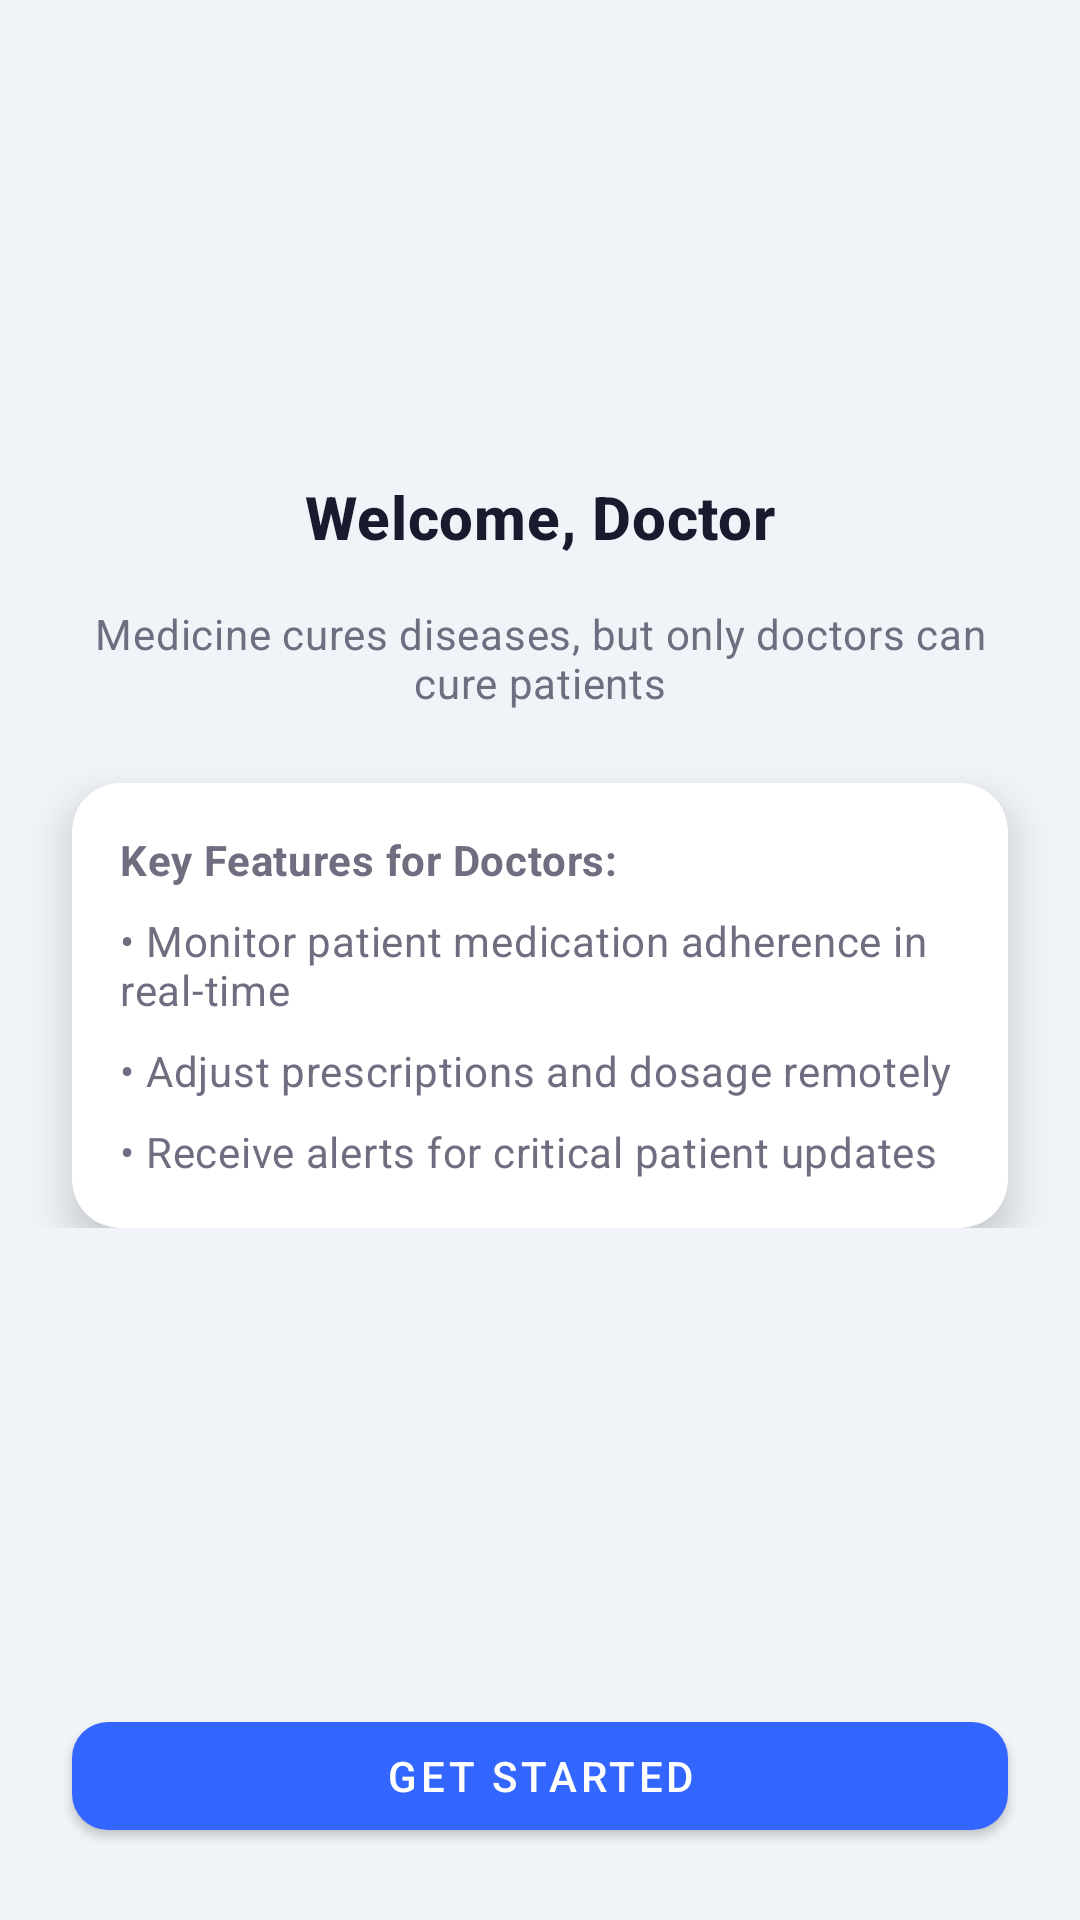

The Android layout XML behind this screen, and the referenced resources:
<!-- AndroidManifest.xml: application theme Theme.MedicineDispenser -->
<!-- res/layout/doctor_start.xml -->
<?xml version="1.0" encoding="utf-8"?>
<androidx.constraintlayout.widget.ConstraintLayout
    xmlns:android="http://schemas.android.com/apk/res/android"
    xmlns:app="http://schemas.android.com/apk/res-auto"
    android:layout_width="match_parent"
    android:layout_height="match_parent"
    android:background="@color/md_theme_background">

    
    <View
        android:id="@+id/decorationTop"
        android:layout_width="120dp"
        android:layout_height="120dp"
        android:background="@drawable/circle_decoration"
        android:backgroundTint="@color/md_theme_accent_green"
        android:alpha="0.2"
        app:layout_constraintTop_toTopOf="parent"
        app:layout_constraintEnd_toEndOf="parent" />

    
    <androidx.constraintlayout.widget.ConstraintLayout
        android:id="@+id/centerGroup"
        android:layout_width="0dp"
        android:layout_height="wrap_content"
        app:layout_constraintTop_toTopOf="parent"
        app:layout_constraintBottom_toTopOf="@id/btnDoctorStart"
        app:layout_constraintStart_toStartOf="parent"
        app:layout_constraintEnd_toEndOf="parent">

        <TextView
            android:id="@+id/tvDoctorTitle"
            android:layout_width="match_parent"
            android:layout_height="wrap_content"
            android:layout_marginHorizontal="24dp"
            android:text="Welcome, Doctor"
            android:textAlignment="center"
            app:layout_constraintTop_toTopOf="parent"
            style="@style/TextAppearance.App.Title" />

        <TextView
            android:id="@+id/tvDoctorQuote"
            android:layout_width="match_parent"
            android:layout_height="wrap_content"
            android:layout_marginTop="16dp"
            android:layout_marginHorizontal="24dp"
            android:text="Medicine cures diseases, but only doctors can cure patients"
            android:textAlignment="center"
            app:layout_constraintTop_toBottomOf="@id/tvDoctorTitle"
            style="@style/TextAppearance.App.Subtitle" />

        <com.google.android.material.card.MaterialCardView
            android:layout_width="match_parent"
            android:layout_height="wrap_content"
            android:layout_margin="24dp"
            style="@style/Widget.App.CardView"
            app:layout_constraintTop_toBottomOf="@id/tvDoctorQuote">

            <LinearLayout
                android:layout_width="match_parent"
                android:layout_height="wrap_content"
                android:orientation="vertical"
                android:padding="16dp">

                <TextView
                    android:layout_width="match_parent"
                    android:layout_height="wrap_content"
                    android:text="Key Features for Doctors:"
                    android:textStyle="bold"
                    style="@style/TextAppearance.App.Subtitle" />

                <TextView
                    android:layout_width="match_parent"
                    android:layout_height="wrap_content"
                    android:layout_marginTop="8dp"
                    android:drawablePadding="8dp"
                    android:text="• Monitor patient medication adherence in real-time"
                    style="@style/TextAppearance.App.Subtitle" />

                <TextView
                    android:layout_width="match_parent"
                    android:layout_height="wrap_content"
                    android:layout_marginTop="8dp"
                    android:drawablePadding="8dp"
                    android:text="• Adjust prescriptions and dosage remotely"
                    style="@style/TextAppearance.App.Subtitle" />

                <TextView
                    android:layout_width="match_parent"
                    android:layout_height="wrap_content"
                    android:layout_marginTop="8dp"
                    android:drawablePadding="8dp"
                    android:text="• Receive alerts for critical patient updates"
                    style="@style/TextAppearance.App.Subtitle" />
            </LinearLayout>
        </com.google.android.material.card.MaterialCardView>
    </androidx.constraintlayout.widget.ConstraintLayout>

    
    <com.google.android.material.button.MaterialButton
        android:id="@+id/btnDoctorStart"
        android:layout_width="match_parent"
        android:layout_height="wrap_content"
        android:layout_margin="24dp"
        android:text="Get Started"
        style="@style/Widget.App.Button"
        app:layout_constraintBottom_toBottomOf="parent" />
</androidx.constraintlayout.widget.ConstraintLayout>
<!-- resources referenced by this layout -->
<resources>
  <color name="md_theme_accent_green">#4CAF50</color>
  <color name="md_theme_background">#F0F4F8</color>
  <style name="TextAppearance.App.Subtitle" parent="TextAppearance.MaterialComponents.Body2">
          <item name="android:textColor">@color/md_theme_text_secondary</item>
      </style>
  <style name="TextAppearance.App.Title" parent="TextAppearance.MaterialComponents.Headline6">
          <item name="android:textColor">@color/md_theme_text_primary</item>
          <item name="android:textStyle">bold</item>
      </style>
  <style name="Widget.App.Button" parent="Widget.MaterialComponents.Button">
          <item name="backgroundTint">@color/md_theme_primary</item>
          <item name="android:textColor">@color/md_theme_on_primary</item>
          <item name="cornerRadius">12dp</item>
          <item name="elevation">4dp</item>
      </style>
  <style name="Widget.App.CardView" parent="Widget.MaterialComponents.CardView">
          <item name="cardElevation">8dp</item>
          <item name="cardCornerRadius">16dp</item>
          <item name="cardBackgroundColor">@color/md_theme_card_background</item>
      </style>
  <style name="Theme.MedicineDispenser" parent="Theme.MaterialComponents.Light.NoActionBar">
          <item name="colorPrimary">@color/md_theme_primary</item>
          <item name="colorPrimaryVariant">@color/md_theme_primary_variant</item>
          <item name="colorOnPrimary">@color/md_theme_on_primary</item>
  
          <item name="android:statusBarColor">@color/md_theme_primary</item>
          <item name="android:windowLightStatusBar" tools:targetApi="m">false</item>
  
          <item name="android:windowBackground">@color/md_theme_background</item>
          <item name="colorSurface">@color/md_theme_surface</item>
  
          <item name="textAppearanceHeadline6">@style/TextAppearance.App.Title</item>
          <item name="textAppearanceBody2">@style/TextAppearance.App.Subtitle</item>
  
          <item name="materialButtonStyle">@style/Widget.App.Button</item>
          <item name="materialCardViewStyle">@style/Widget.App.CardView</item>
      </style>
  <color name="md_theme_text_secondary">#6E6E80</color>
  <color name="md_theme_text_primary">#1A1A2E</color>
  <color name="md_theme_primary">#3366FF</color>
  <color name="md_theme_on_primary">#FFFFFF</color>
  <color name="md_theme_card_background">#FFFFFF</color>
  <color name="md_theme_primary_variant">#1A43CC</color>
  <color name="md_theme_surface">#FFFFFF</color>
</resources>
